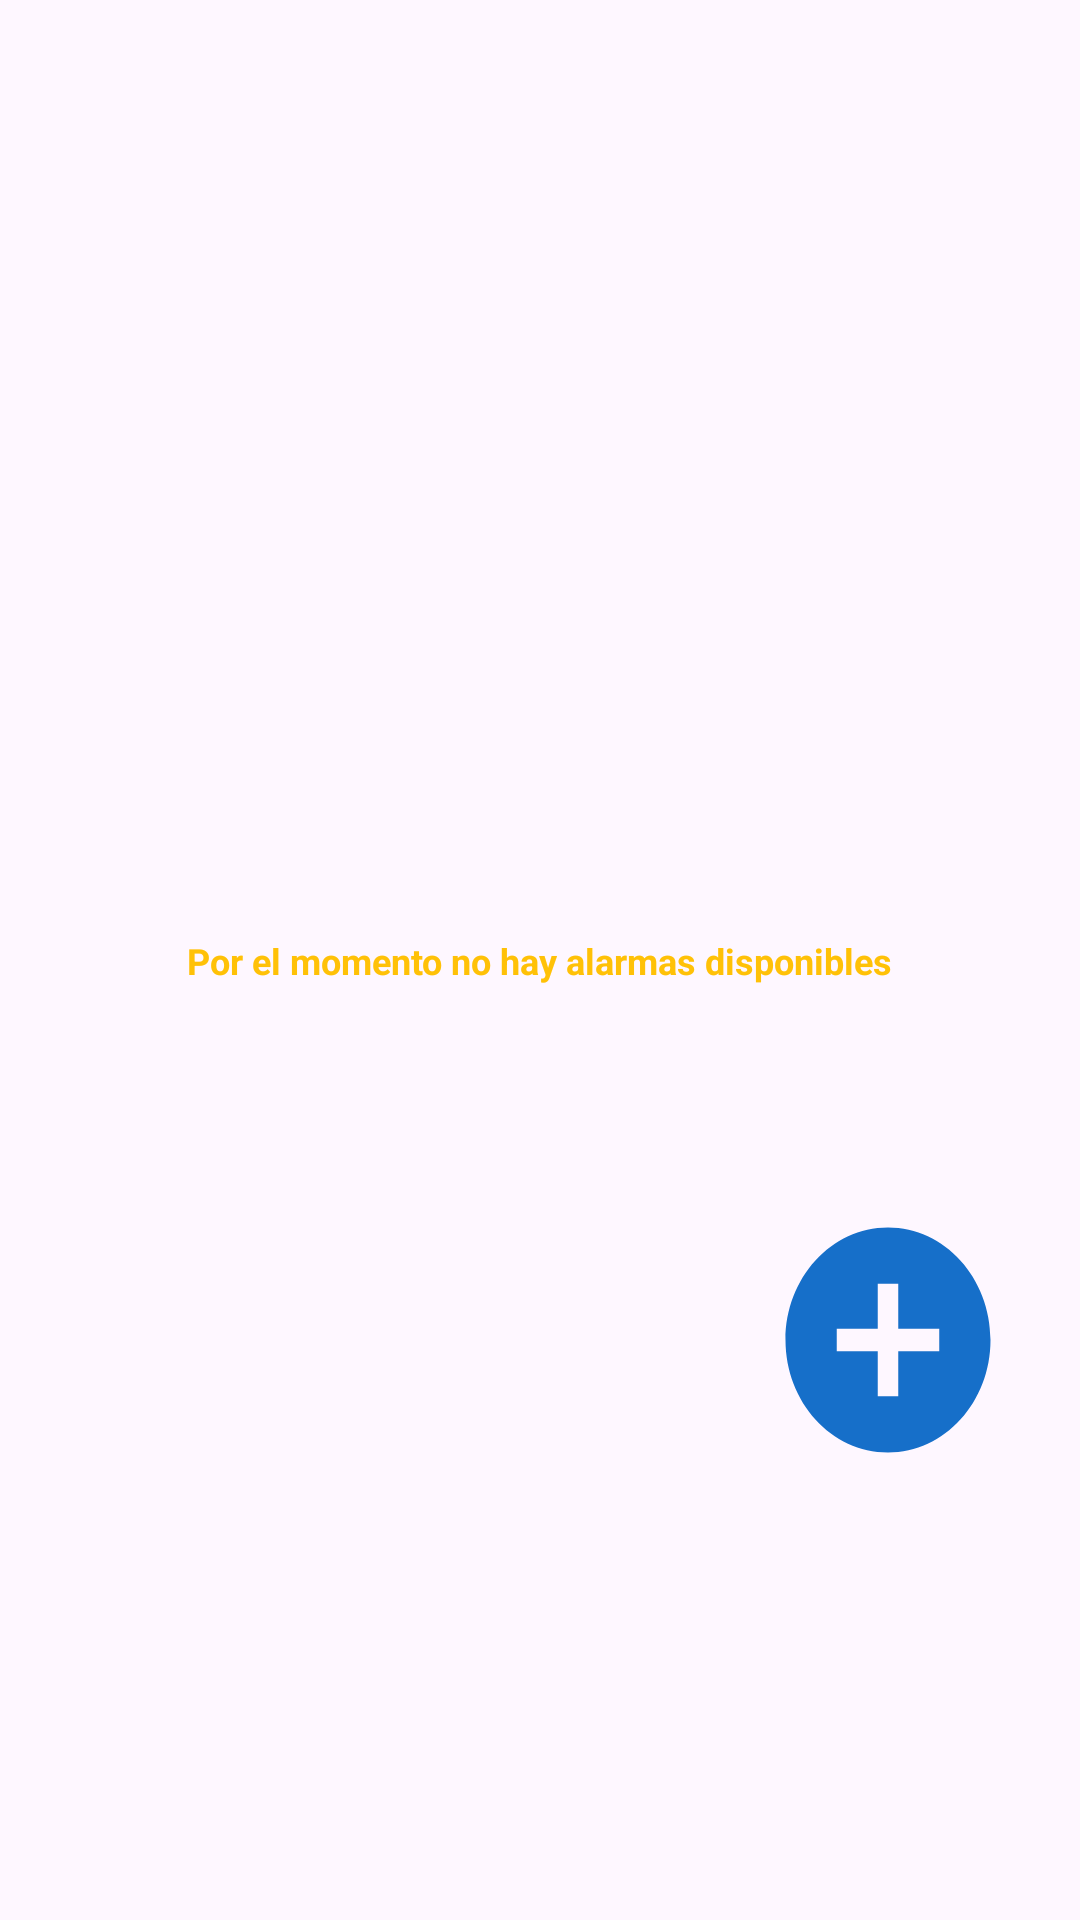

Here is an Android app screen rendered from its layout file. Give the layout XML and the strings, colors and styles it references.
<!-- AndroidManifest.xml: application theme Theme.TesisApp -->
<!-- res/layout/fragment_home.xml -->
<?xml version="1.0" encoding="utf-8"?>
<androidx.constraintlayout.widget.ConstraintLayout xmlns:android="http://schemas.android.com/apk/res/android"
    xmlns:app="http://schemas.android.com/apk/res-auto"
    xmlns:tools="http://schemas.android.com/tools"
    android:layout_width="match_parent"
    android:layout_height="match_parent"
    tools:context=".HomeFragment">

    <FrameLayout
        android:id="@+id/contenedorFragment"
        android:layout_width="match_parent"
        android:layout_height="0dp"
        app:layout_constraintBottom_toTopOf="@+id/recycler_alarmas"
        app:layout_constraintTop_toTopOf="parent">

        <Spinner
            android:id="@+id/spUsuario"
            style="@style/Widget.AppCompat.Spinner.Underlined"
            android:layout_width="279dp"
            android:layout_height="47dp"
            android:layout_marginStart="165dp"
            android:layout_marginTop="60dp"
            android:layout_marginBottom="584dp"
            android:background="@drawable/arrow_spinner"
            tools:ignore="MissingConstraints" />

        <TextView
            android:id="@+id/textView7"
            android:layout_width="183dp"
            android:layout_height="wrap_content"
            android:layout_marginStart="25dp"
            android:layout_marginTop="70dp"
            android:text="Actividades para:"
            android:textColor="@color/purple"
            android:textSize="18dp" />




    </FrameLayout>


    <androidx.recyclerview.widget.RecyclerView
        android:id="@+id/recycler_alarmas"
        android:layout_width="409dp"
        android:layout_height="568dp"
        android:layout_alignParentBottom="true"
        app:layout_constraintBottom_toBottomOf="parent"
        app:layout_constraintTop_toTopOf="parent"
        app:layout_constraintVertical_bias="0.693"
        tools:layout_editor_absoluteX="0dp" />

    <TextView
        android:id="@+id/tv_sin_alarmas"
        android:layout_width="wrap_content"
        android:layout_height="wrap_content"
        android:layout_centerInParent="true"
        android:gravity="center_vertical"
        android:text="@string/Por_el_momento_no_hay_alarmas_disponibles"
        android:textColor="@color/purple"
        android:textSize="12sp"
        android:textStyle="bold"
        app:layout_constraintBottom_toBottomOf="parent"
        app:layout_constraintEnd_toEndOf="parent"
        app:layout_constraintStart_toStartOf="parent"
        app:layout_constraintTop_toTopOf="parent" />

    <ImageView
        android:id="@+id/btnAgregar"
        android:layout_width="82dp"
        android:layout_height="90dp"
        android:background="@drawable/baseline_add_circle_24"
        android:text="Nueva"
        app:layout_constraintBottom_toBottomOf="parent"
        app:layout_constraintEnd_toEndOf="parent"
        app:layout_constraintHorizontal_bias="0.917"
        app:layout_constraintStart_toStartOf="parent"
        app:layout_constraintTop_toTopOf="parent"
        app:layout_constraintVertical_bias="0.73" />


</androidx.constraintlayout.widget.ConstraintLayout>
<!-- resources referenced by this layout -->
<resources>
  <color name="purple">#FFC107</color>
  <!-- drawable arrow_spinner (drawable) -->
  <layer-list xmlns:android="http://schemas.android.com/apk/res/android">
      <item android:drawable="@android:color/white" />
      <item
          android:gravity="end|center_vertical"
          android:drawable="@drawable/ic_arrow_down"
          android:width="24dp"
          android:height="24dp" />
  </layer-list>
  <!-- drawable baseline_add_circle_24 (drawable) -->
  <vector android:height="24dp" android:tint="#166FC9"
      android:viewportHeight="24" android:viewportWidth="24"
      android:width="24dp" xmlns:android="http://schemas.android.com/apk/res/android">
      <path android:fillColor="@android:color/white" android:pathData="M12,2C6.48,2 2,6.48 2,12s4.48,10 10,10 10,-4.48 10,-10S17.52,2 12,2zM17,13h-4v4h-2v-4L7,13v-2h4L11,7h2v4h4v2z"/>
  </vector>
  <string name="Por_el_momento_no_hay_alarmas_disponibles">Por el momento no hay alarmas disponibles</string>
  <style name="Theme.TesisApp" parent="Base.Theme.TesisApp" />
  <!-- drawable ic_arrow_down (drawable) -->
  <vector android:height="24dp" android:tint="#5F3ABC"
      android:viewportHeight="24" android:viewportWidth="24"
      android:width="24dp" xmlns:android="http://schemas.android.com/apk/res/android">
      <path android:fillColor="@android:color/white" android:pathData="M7,10l5,5 5,-5z"/>
  </vector>
  <style name="Base.Theme.TesisApp" parent="Theme.Material3.DayNight.NoActionBar">
          <item name="colorPrimary">@color/purple</item>
          <item name="colorPrimaryVariant">@color/purple</item>
  
          <item name="colorSecondary">@color/purple2</item>
          <item name="colorSecondaryVariant">@color/purple2</item>
  
          <item name="android:statusBarColor">@color/purple</item>
  
      </style>
  <color name="purple2">#DA0367</color>
</resources>
